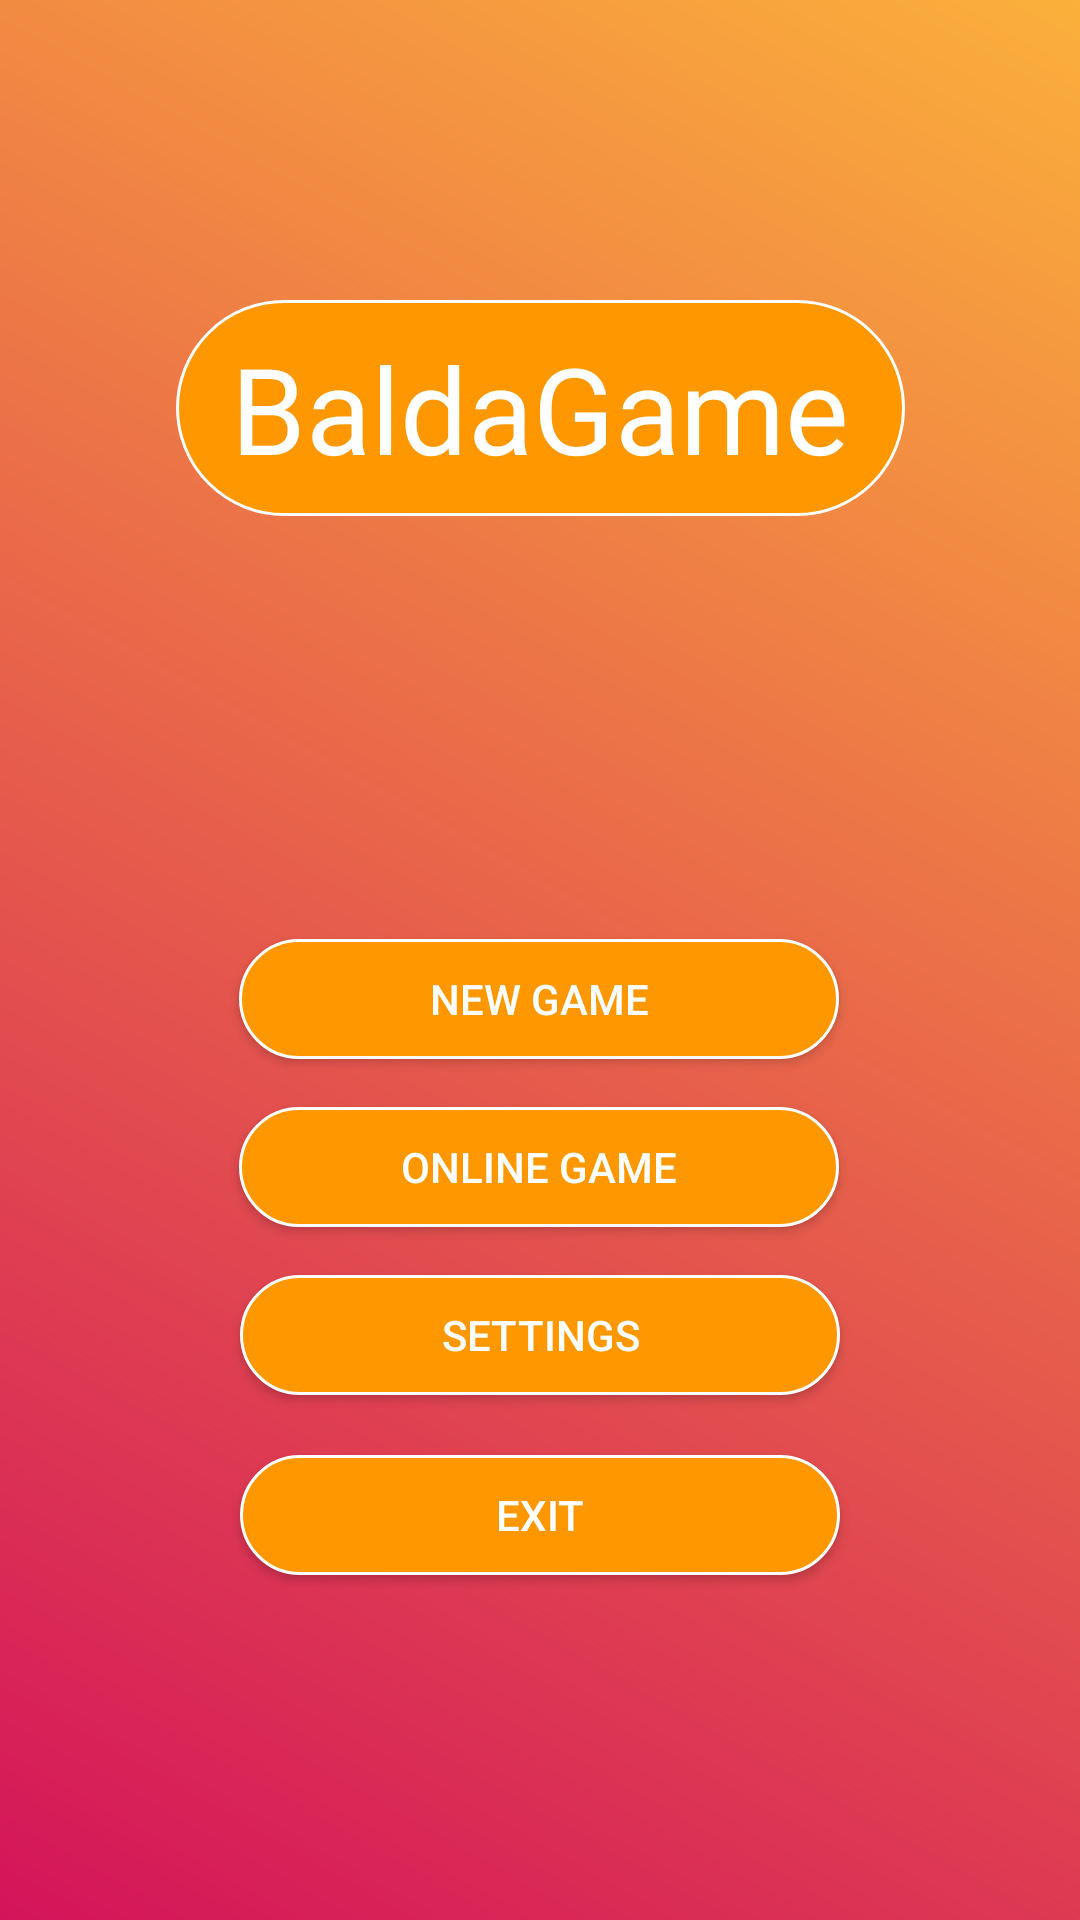

Layout XML and referenced resources for this Android screen:
<!-- AndroidManifest.xml: activity theme AppTheme -->
<!-- res/layout/activity_main.xml -->
<?xml version="1.0" encoding="utf-8"?>
<android.support.constraint.ConstraintLayout xmlns:android="http://schemas.android.com/apk/res/android"
    xmlns:app="http://schemas.android.com/apk/res-auto"
    xmlns:tools="http://schemas.android.com/tools"
    android:id="@+id/activity_main"
    android:layout_width="match_parent"
    android:layout_height="match_parent"
    android:background="@drawable/background">

    <TextView
        android:id="@+id/title"
        android:layout_width="243dp"
        android:layout_height="72dp"
        android:layout_marginEnd="8dp"
        android:layout_marginStart="8dp"
        android:layout_marginTop="100dp"
        android:background="@drawable/button_background"
        android:gravity="center"
        android:text="BaldaGame"
        android:textColor="#FFFFFF"
        android:textSize="40sp"
        app:layout_constraintEnd_toEndOf="parent"
        app:layout_constraintStart_toStartOf="parent"
        app:layout_constraintTop_toTopOf="parent" />

    <Button
        android:id="@+id/newGame"
        android:layout_width="200dp"
        android:layout_height="40dp"
        android:layout_marginBottom="16dp"
        android:layout_marginEnd="8dp"
        android:layout_marginStart="8dp"
        android:layout_marginTop="32dp"
        android:background="@drawable/button_background"
        android:text="@string/new_game"
        android:textColor="#FFFFFF"
        app:layout_constraintBottom_toTopOf="@+id/onlineGame"
        app:layout_constraintEnd_toEndOf="parent"
        app:layout_constraintHorizontal_bias="0.497"
        app:layout_constraintStart_toStartOf="parent"
        app:layout_constraintTop_toTopOf="parent"
        app:layout_constraintVertical_bias="1.0" />

    <Button
        android:id="@+id/onlineGame"
        android:layout_width="200dp"
        android:layout_height="40dp"
        android:layout_marginBottom="16dp"
        android:layout_marginEnd="8dp"
        android:layout_marginStart="8dp"
        android:layout_marginTop="32dp"
        android:background="@drawable/button_background"
        android:text="@string/online_game"
        android:textColor="#FFFFFF"
        app:layout_constraintBottom_toTopOf="@+id/settings"
        app:layout_constraintEnd_toEndOf="parent"
        app:layout_constraintHorizontal_bias="0.497"
        app:layout_constraintStart_toStartOf="parent"
        app:layout_constraintTop_toTopOf="parent"
        app:layout_constraintVertical_bias="1.0" />

    <Button
        android:id="@+id/settings"
        android:layout_width="200dp"
        android:layout_height="40dp"
        android:layout_marginBottom="20dp"
        android:layout_marginEnd="8dp"
        android:layout_marginStart="8dp"
        android:background="@drawable/button_background"
        android:text="@string/settings"
        android:textColor="#FFFFFF"
        app:layout_constraintBottom_toTopOf="@+id/exit"
        app:layout_constraintEnd_toEndOf="parent"
        app:layout_constraintStart_toStartOf="parent" />

    <Button
        android:id="@+id/exit"
        android:layout_width="200dp"
        android:layout_height="40dp"
        android:layout_marginBottom="115dp"
        android:layout_marginEnd="8dp"
        android:layout_marginStart="8dp"
        android:background="@drawable/button_background"
        android:text="@string/exit"
        android:textColor="#FFFFFF"
        app:layout_constraintBottom_toBottomOf="parent"
        app:layout_constraintEnd_toEndOf="parent"
        app:layout_constraintStart_toStartOf="parent" />

</android.support.constraint.ConstraintLayout>
<!-- resources referenced by this layout -->
<resources>
  <!-- drawable background (drawable) -->
  <?xml version="1.0" encoding="utf-8"?>
  <shape xmlns:android="http://schemas.android.com/apk/res/android" >
      <gradient
          android:type="linear"
          android:startColor="#FFD4145A"
          android:endColor="#FFFBB03B"
          android:angle="45"/>
  </shape>
  <!-- drawable button_background (drawable) -->
  <?xml version="1.0" encoding="utf-8"?>
  <shape xmlns:android="http://schemas.android.com/apk/res/android" android:shape="rectangle" >
      <corners
          android:radius="120dp"
          />
      <solid
          android:color="#FF9800"
          />
      <padding
          android:left="0dp"
          android:top="0dp"
          android:right="0dp"
          android:bottom="0dp"
          />
      <size
          android:width="200dp"
          android:height="50dp"
          />
      <stroke
          android:width="1dp"
          android:color="#FFFFFF"
          />
  </shape>
  <string name="exit">Exit</string>
  <string name="new_game">New game</string>
  <string name="online_game">Online game</string>
  <string name="settings">Settings</string>
  <style name="AppTheme" parent="Theme.AppCompat.Light.NoActionBar">
          
          <item name="colorPrimary">@color/colorPrimary</item>
          <item name="colorPrimaryDark">@color/colorPrimaryDark</item>
          <item name="colorAccent">@color/colorAccent</item>
          <item name="background">@drawable/background</item>
      </style>
  <color name="colorPrimary">#ff8533</color>
  <color name="colorPrimaryDark">#c65600</color>
  <color name="colorAccent">#ffb662</color>
</resources>
